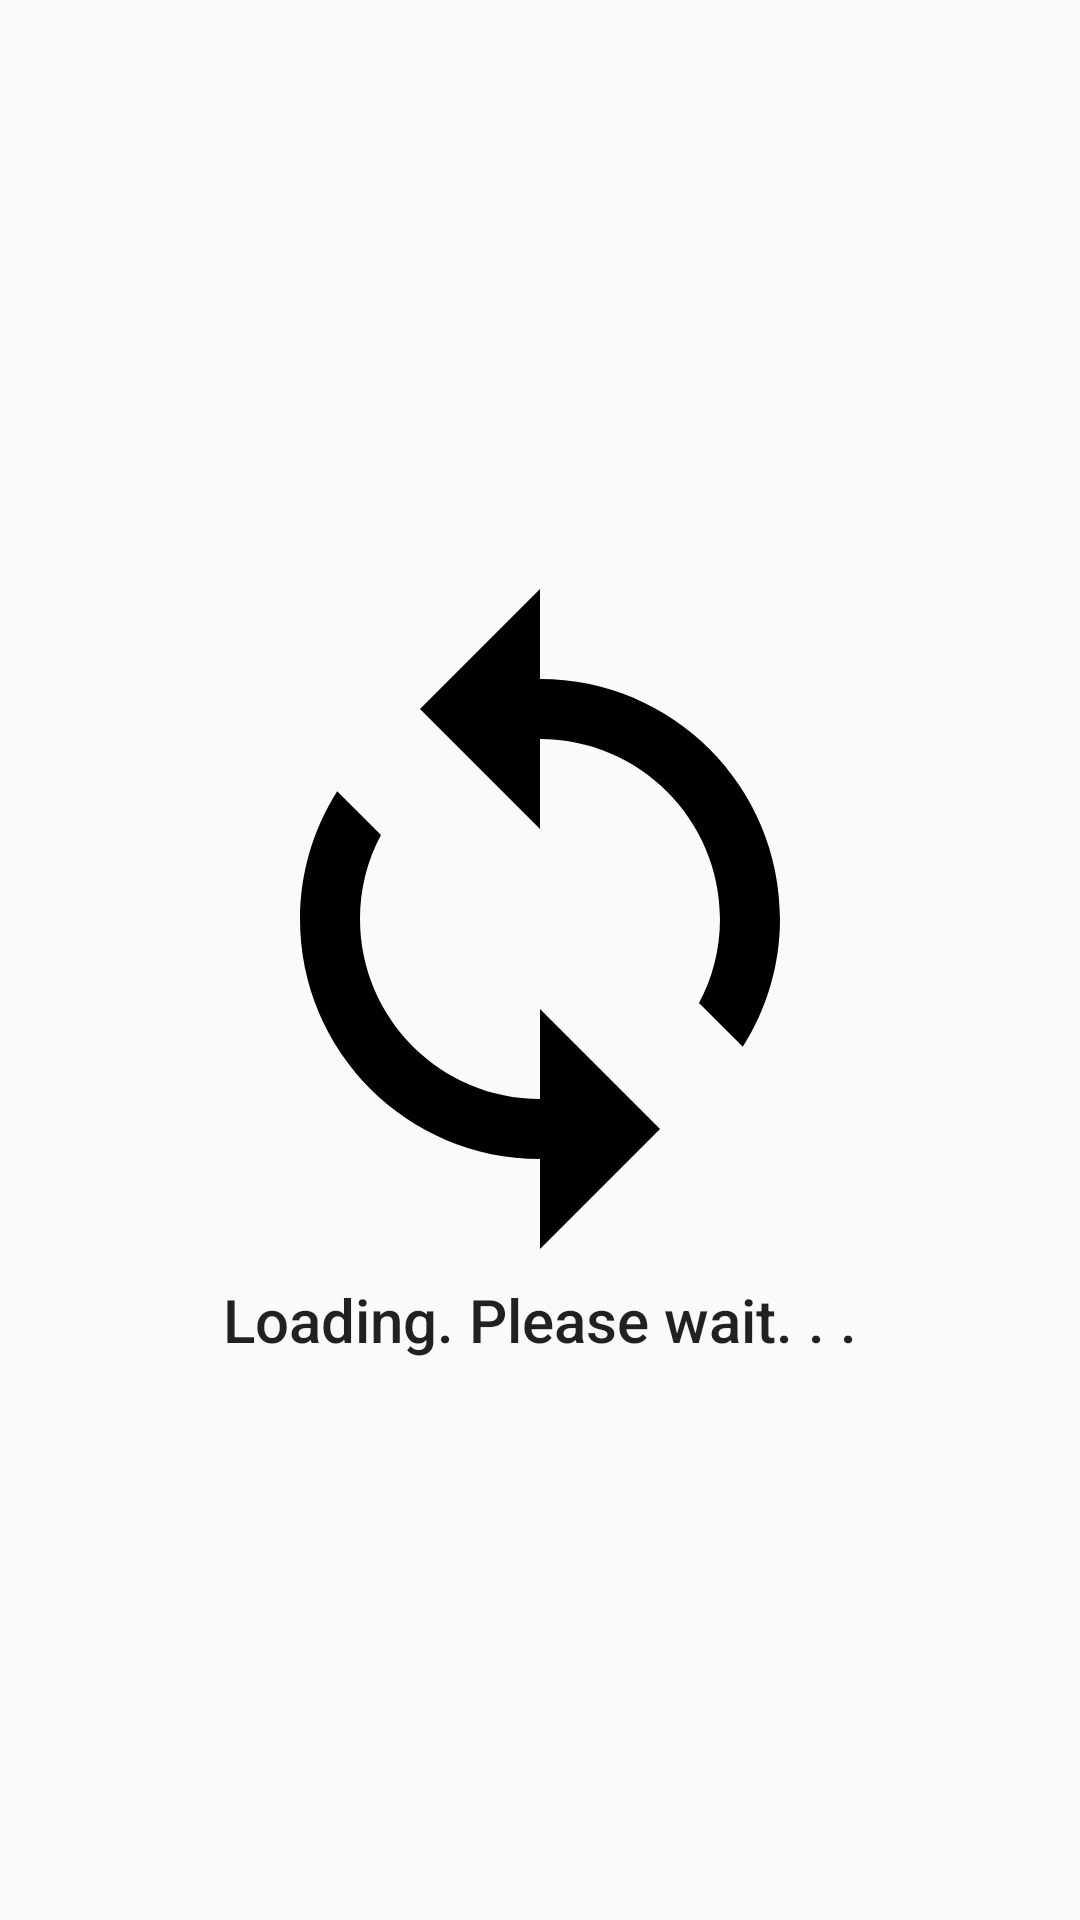

Produce the Android XML layout that renders to this screen, including the resource entries it uses.
<!-- AndroidManifest.xml: application theme AppTheme -->
<!-- res/layout/fragment_loading.xml -->
<?xml version="1.0" encoding="utf-8"?>
<RelativeLayout

    xmlns:android="http://schemas.android.com/apk/res/android"

    xmlns:app="http://schemas.android.com/apk/res-auto"

    android:layout_width="match_parent"

    android:layout_height="match_parent"

    >

    

    <LinearLayout

        android:layout_width="match_parent"

        android:layout_height="wrap_content"

        android:orientation="vertical"

        android:layout_centerVertical="true"

        android:gravity="center_horizontal"

        >

        

        <ImageView

            android:layout_height="0dp"

            android:layout_weight="1"

            android:layout_width="wrap_content"

            app:srcCompat="@drawable/animated_sync_arrows"

            android:contentDescription="@string/loading"

            android:id="@+id/fem_iv_loading"

            />

        

        <TextView

            android:text="@string/loading"

            android:layout_height="0dp"

            android:layout_weight="1"

            android:layout_width="wrap_content"

            android:textAppearance="@style/TextAppearance.AppCompat.Title"

            android:gravity="center_horizontal"

            />

    </LinearLayout>

</RelativeLayout>
<!-- resources referenced by this layout -->
<resources>
  <!-- drawable animated_sync_arrows (drawable) -->
  <?xml version="1.0" encoding="utf-8"?>
  <animated-vector
  
      xmlns:android="http://schemas.android.com/apk/res/android"
  
      android:drawable="@drawable/ic_progress_black_240dp"
  
      >
  
      <target
  
          android:animation="@animator/animation_set_rotate_sync_arrows"
  
          android:name="rotate"
  
          />
  
  </animated-vector>
  <string name="loading">Loading. Please wait. . .</string>
  <style name="AppTheme" parent="Theme.AppCompat.Light.DarkActionBar">
          
          <item name="colorPrimary">@color/green_500</item>
          <item name="colorPrimaryDark">@color/green_700</item>
          <item name="colorAccent">@color/purple_A200</item>
      </style>
  <!-- drawable ic_progress_black_240dp (drawable) -->
  <vector
      android:height="240.0dp"
  
      android:viewportHeight="24.0"
  
      android:viewportWidth="24.0"
  
      android:width="240.0dp"
  
      xmlns:android="http://schemas.android.com/apk/res/android"
  
      >
  
      
  
      
  
      <group
  
          android:name="@string/progress_indicator_group"
  
          android:pivotX="12"
  
          android:pivotY="12"
  
          >
  
          <path
  
              android:name="progress_indicator"
  
              android:fillColor="#FF000000"
  
              android:pathData="M12,4L12,1L8,5l4,4L12,6c3.31,0 6,2.69 6,6 0,1.01 -0.25,1.97 -0.7,2.8l1.46,1.46C19.54,15.03 20,13.57 20,12c0,-4.42 -3.58,-8 -8,-8zM12,18c-3.31,0 -6,-2.69 -6,-6 0,-1.01 0.25,-1.97 0.7,-2.8L5.24,7.74C4.46,8.97 4,10.43 4,12c0,4.42 3.58,8 8,8v3l4,-4 -4,-4v3z"
  
              />
  
      </group>
  
  
  </vector>
  <color name="green_500">#4CAF50</color>
  <color name="green_700">#388E3C</color>
  <color name="purple_A200">#E040FB</color>
  <string name="progress_indicator_group">Progress indicator group</string>
</resources>
